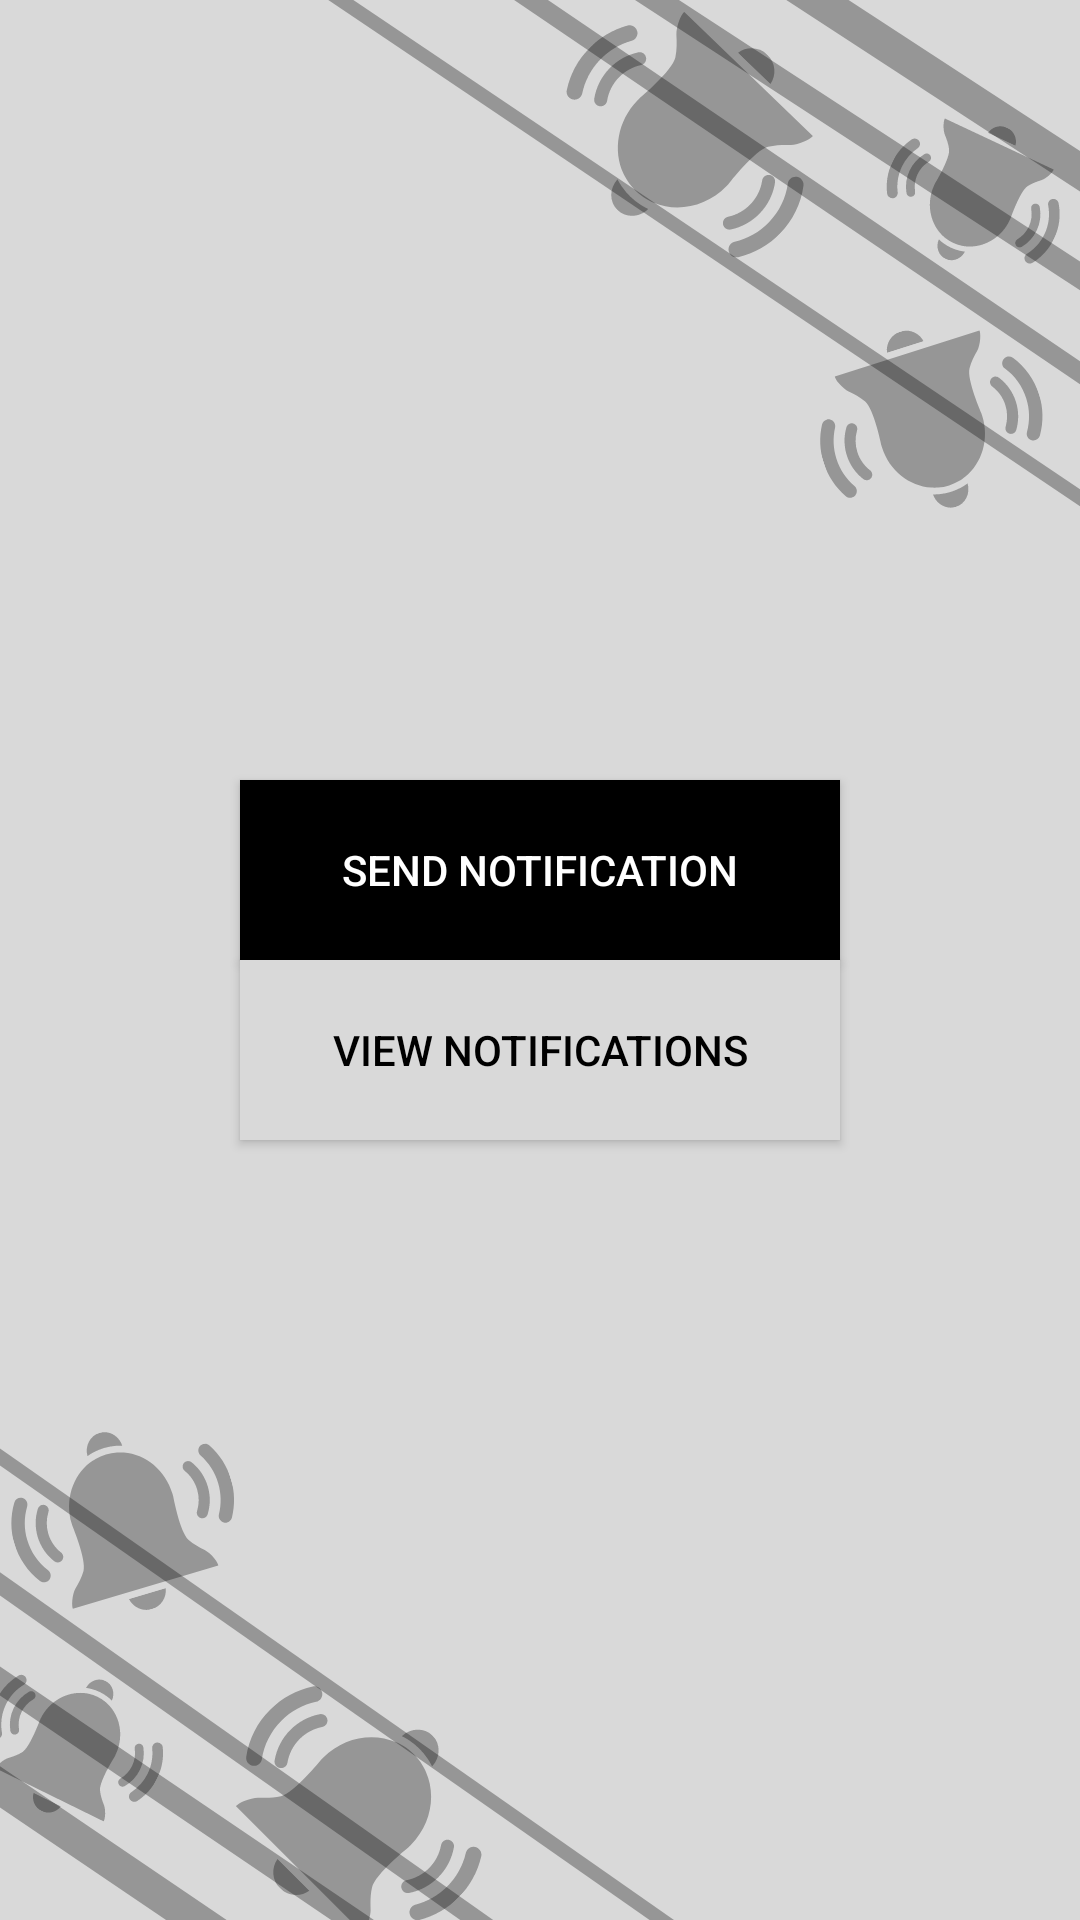

Layout XML and referenced resources for this Android screen:
<!-- AndroidManifest.xml: application theme Theme.CoachIT -->
<!-- res/layout/fragment_notifications.xml -->
<?xml version="1.0" encoding="utf-8"?>
<LinearLayout xmlns:android="http://schemas.android.com/apk/res/android"
    xmlns:tools="http://schemas.android.com/tools"
    android:layout_width="match_parent"
    android:layout_height="match_parent"
    android:gravity="center"
    android:background="@drawable/bgnoti"
    android:orientation="vertical"
    tools:context=".NotificationsFragment">


    <Button
        android:layout_width="200dp"
        android:layout_height="60dp"
        android:text="Send Notification"
        android:id="@+id/send_not"
        android:textColor="@color/white"
        android:background="@color/black"
        />

    <Button
        android:layout_width="200dp"
        android:layout_height="60dp"
        android:text="View Notifications"
        android:id="@+id/view_not"
        android:textColor="@color/black"
        android:background="@color/gray"
        />




    



</LinearLayout>
<!-- resources referenced by this layout -->
<resources>
  <color name="black">#FF000000</color>
  <color name="gray">#D9D9D9</color>
  <color name="white">#FFFFFFFF</color>
  <!-- drawable bgnoti: png bitmap (drawable, 106039 bytes) -->
  <style name="Theme.CoachIT" parent="Base.Theme.CoachIT" />
  <style name="Base.Theme.CoachIT" parent="Theme.AppCompat.Light.NoActionBar">
          
          
      </style>
</resources>
